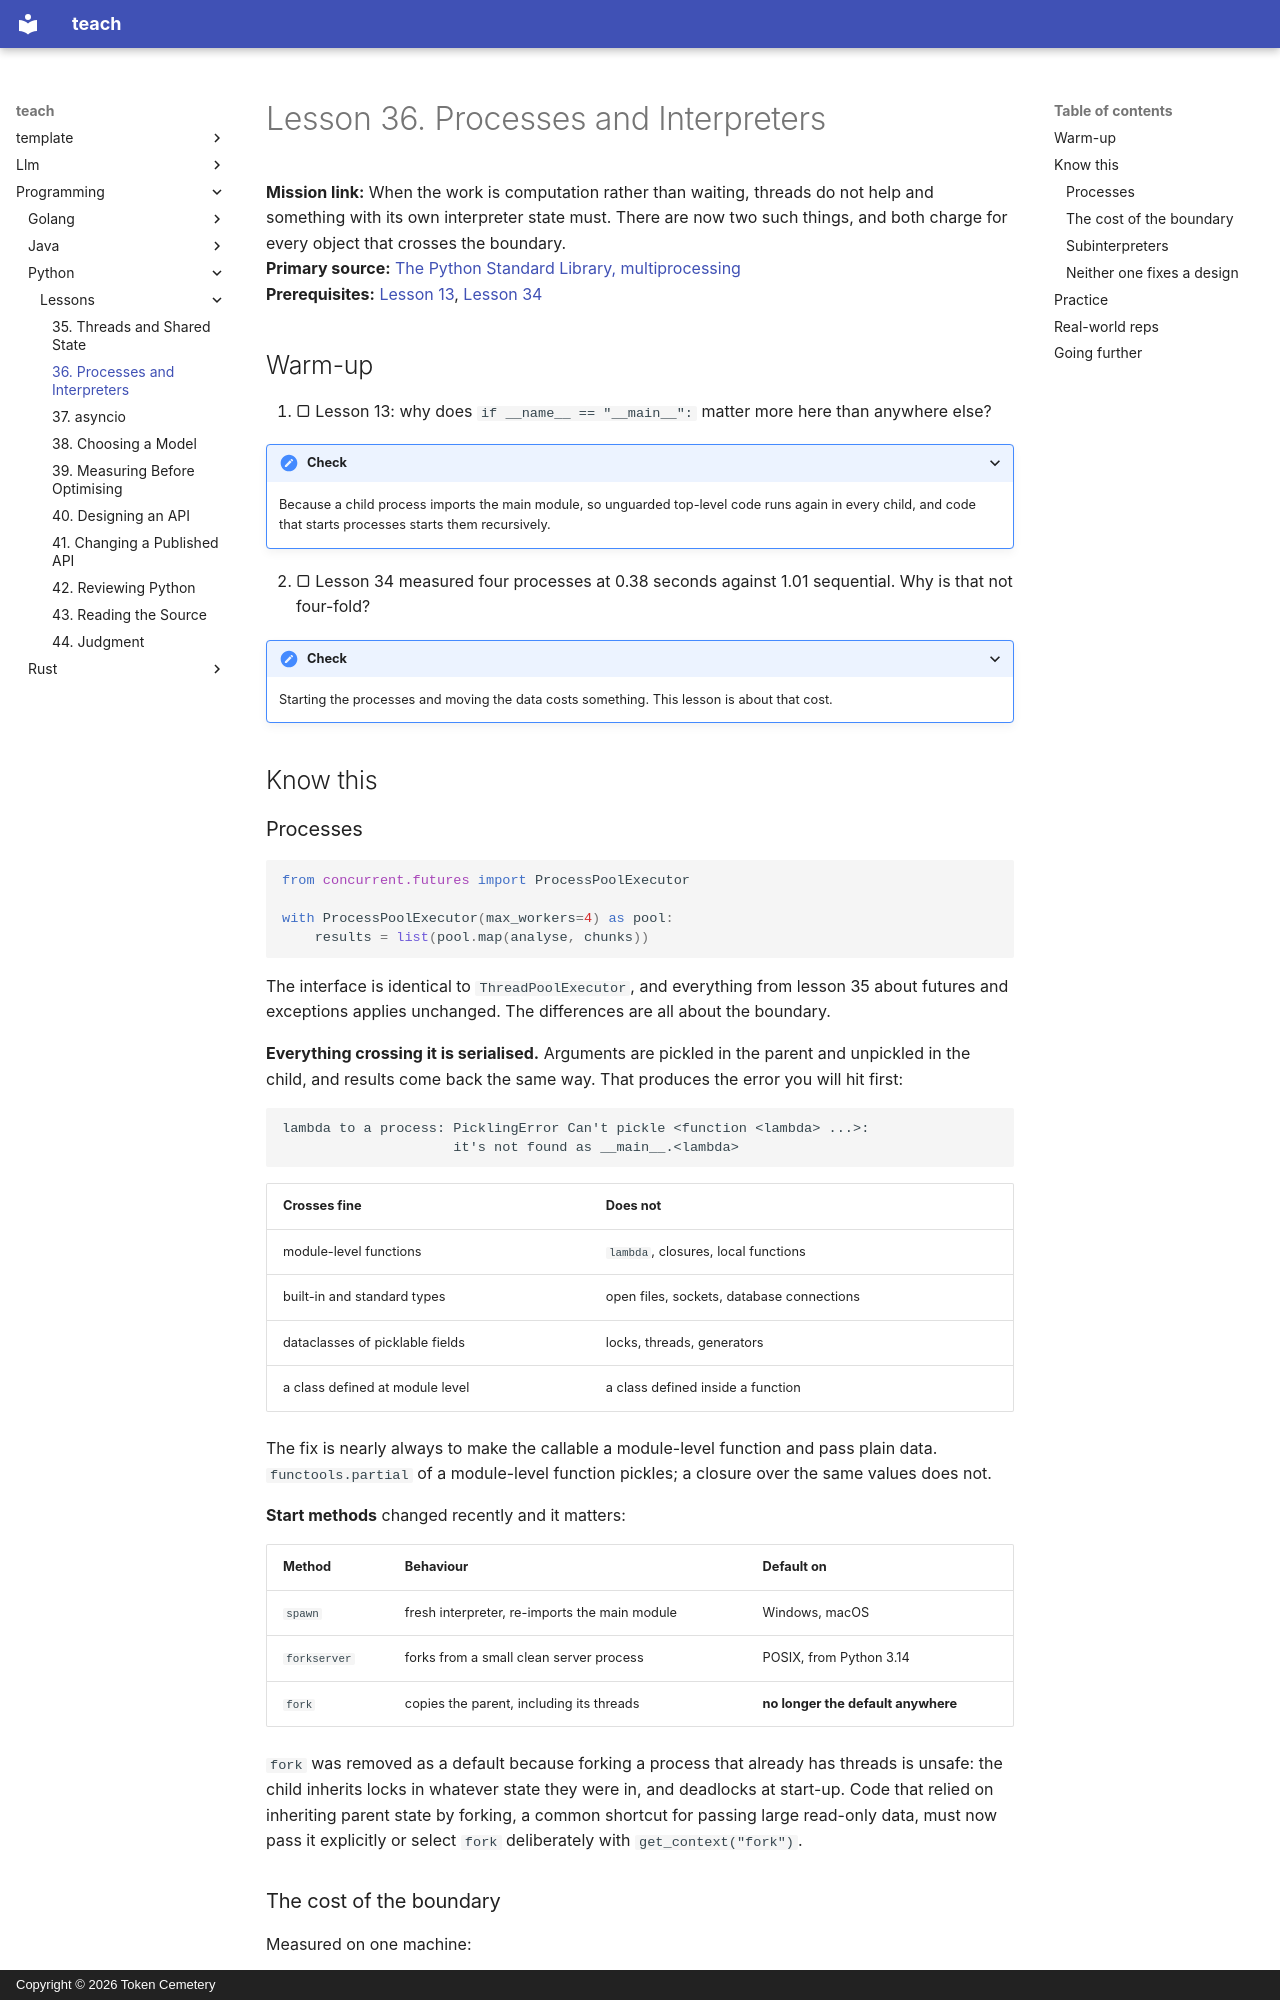

repository: TokenCemetery/teach · page: programming/python/lessons/0036-processes-and-interpreters/index.html · generator: mkdocs · copyright: Copyright © 2026 Token Cemetery

---
title: 36. Processes and Interpreters
description: Real parallelism for computation, and what it costs to send data across a boundary
type: lesson
---

# Lesson 36. Processes and Interpreters

**Mission link:** When the work is computation rather than waiting, threads do not help and something with its own interpreter state must. There are now two such things, and both charge for every object that crosses the boundary.
**Primary source:** [The Python Standard Library, multiprocessing](https://docs.python.org/3/library/multiprocessing.html)
**Prerequisites:** [Lesson 13](0013-modules-and-packages.md), [Lesson 34](0034-the-gil-precisely.md)

## Warm-up

1. ▢ Lesson 13: why does `if __name__ == "__main__":` matter more here than anywhere else?

<details markdown="1"><summary>Check</summary>

Because a child process imports the main module, so unguarded top-level code runs again in every child, and code that starts processes starts them recursively.

</details>

2. ▢ Lesson 34 measured four processes at 0.38 seconds against 1.01 sequential. Why is that not four-fold?

<details markdown="1"><summary>Check</summary>

Starting the processes and moving the data costs something. This lesson is about that cost.

</details>

## Know this

### Processes

```python
from concurrent.futures import ProcessPoolExecutor

with ProcessPoolExecutor(max_workers=4) as pool:
    results = list(pool.map(analyse, chunks))
```

The interface is identical to `ThreadPoolExecutor`, and everything from lesson 35 about futures and exceptions applies unchanged. The differences are all about the boundary.

**Everything crossing it is serialised.** Arguments are pickled in the parent and unpickled in the child, and results come back the same way. That produces the error you will hit first:

```text
lambda to a process: PicklingError Can't pickle <function <lambda> ...>:
                     it's not found as __main__.<lambda>
```

| Crosses fine | Does not |
|---|---|
| module-level functions | `lambda`, closures, local functions |
| built-in and standard types | open files, sockets, database connections |
| dataclasses of picklable fields | locks, threads, generators |
| a class defined at module level | a class defined inside a function |

The fix is nearly always to make the callable a module-level function and pass plain data. `functools.partial` of a module-level function pickles; a closure over the same values does not.

**Start methods** changed recently and it matters:

| Method | Behaviour | Default on |
|---|---|---|
| `spawn` | fresh interpreter, re-imports the main module | Windows, macOS |
| `forkserver` | forks from a small clean server process | POSIX, from Python 3.14 |
| `fork` | copies the parent, including its threads | **no longer the default anywhere** |

`fork` was removed as a default because forking a process that already has threads is unsafe: the child inherits locks in whatever state they were in, and deadlocks at start-up. Code that relied on inheriting parent state by forking, a common shortcut for passing large read-only data, must now pass it explicitly or select `fork` deliberately with `get_context("fork")`.
